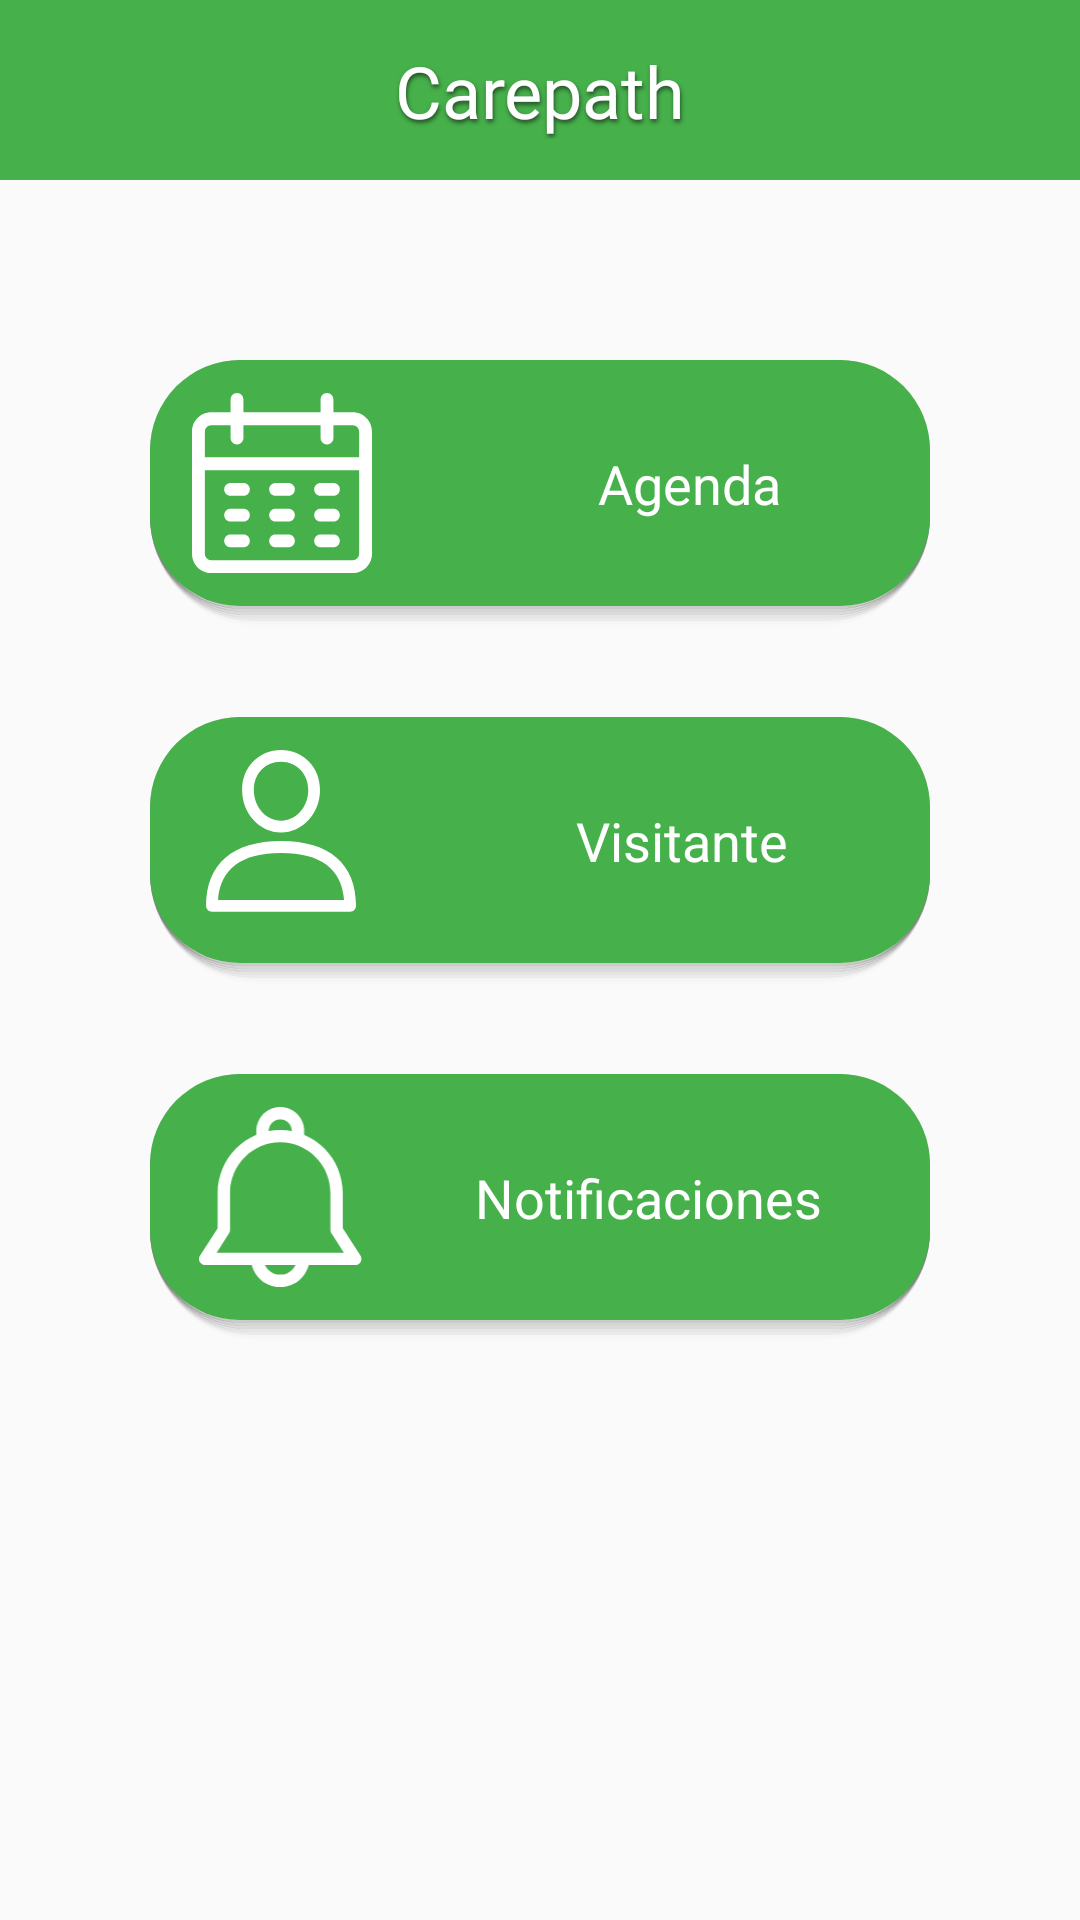

Layout XML and referenced resources for this Android screen:
<!-- AndroidManifest.xml: application theme AppTheme -->
<!-- res/layout/activity_main.xml -->
<?xml version="1.0" encoding="utf-8"?>
<androidx.constraintlayout.widget.ConstraintLayout xmlns:android="http://schemas.android.com/apk/res/android"
    xmlns:app="http://schemas.android.com/apk/res-auto"
    xmlns:tools="http://schemas.android.com/tools"
    android:layout_width="match_parent"
    android:layout_height="match_parent"
    tools:context=".MainActivity">

    <androidx.constraintlayout.widget.ConstraintLayout
        android:id="@+id/notificacionBtn"
        android:layout_width="260dp"
        android:layout_height="89dp"
        android:layout_marginTop="30dp"
        android:background="@drawable/custom_button"
        android:visibility="visible"
        app:layout_constraintBottom_toBottomOf="parent"
        app:layout_constraintEnd_toEndOf="parent"
        app:layout_constraintStart_toStartOf="parent"
        app:layout_constraintTop_toBottomOf="@+id/visitanteBtn"
        app:layout_constraintVertical_bias="0.0">

        <TextView
            android:id="@+id/textViewNotificaciones"
            android:layout_width="wrap_content"
            android:layout_height="wrap_content"
            android:text="Notificaciones"
            android:textColor="#FFFFFF"
            android:textSize="18sp"
            app:layout_constraintBottom_toBottomOf="parent"
            app:layout_constraintEnd_toEndOf="parent"
            app:layout_constraintHorizontal_bias="0.75"
            app:layout_constraintStart_toStartOf="parent"
            app:layout_constraintTop_toTopOf="parent" />

        <ImageView
            android:id="@+id/imageView7"
            android:layout_width="60dp"
            android:layout_height="60dp"
            app:layout_constraintBottom_toBottomOf="parent"
            app:layout_constraintEnd_toEndOf="parent"
            app:layout_constraintHorizontal_bias="0.07"
            app:layout_constraintStart_toStartOf="parent"
            app:layout_constraintTop_toTopOf="parent"
            app:srcCompat="@drawable/ic_categorienotification" />

    </androidx.constraintlayout.widget.ConstraintLayout>

    <androidx.constraintlayout.widget.ConstraintLayout
        android:id="@+id/visitanteBtn"
        android:layout_width="260dp"
        android:layout_height="89dp"
        android:layout_marginTop="30dp"
        android:background="@drawable/custom_button"
        app:layout_constraintBottom_toBottomOf="parent"
        app:layout_constraintEnd_toEndOf="parent"
        app:layout_constraintStart_toStartOf="parent"
        app:layout_constraintTop_toBottomOf="@+id/agendaBtn"
        app:layout_constraintVertical_bias="0.0">

        <TextView
            android:id="@+id/textViewVisitante"
            android:layout_width="wrap_content"
            android:layout_height="wrap_content"
            android:text="Visitante"
            android:textColor="#FFFFFF"
            android:textSize="18sp"
            app:layout_constraintBottom_toBottomOf="parent"
            app:layout_constraintEnd_toEndOf="parent"
            app:layout_constraintHorizontal_bias="0.75"
            app:layout_constraintStart_toStartOf="parent"
            app:layout_constraintTop_toTopOf="parent" />

        <ImageView
            android:id="@+id/imageView8"
            android:layout_width="60dp"
            android:layout_height="60dp"
            app:layout_constraintBottom_toBottomOf="parent"
            app:layout_constraintEnd_toEndOf="parent"
            app:layout_constraintHorizontal_bias="0.07"
            app:layout_constraintStart_toStartOf="parent"
            app:layout_constraintTop_toTopOf="parent"
            app:srcCompat="@drawable/ic_categorievisitors" />

    </androidx.constraintlayout.widget.ConstraintLayout>

    <androidx.constraintlayout.widget.ConstraintLayout
        android:id="@+id/agendaBtn"
        android:layout_width="260dp"
        android:layout_height="89dp"
        android:layout_marginTop="60dp"
        android:background="@drawable/custom_button"
        app:layout_constraintBottom_toBottomOf="parent"
        app:layout_constraintEnd_toEndOf="parent"
        app:layout_constraintStart_toStartOf="parent"
        app:layout_constraintTop_toBottomOf="@+id/constraintLayout6"
        app:layout_constraintVertical_bias="0.0">

        <TextView
            android:id="@+id/textDate"
            android:layout_width="wrap_content"
            android:layout_height="wrap_content"
            android:text="Agenda"
            android:textColor="#FFFFFF"
            android:textSize="18sp"
            app:layout_constraintBottom_toBottomOf="parent"
            app:layout_constraintEnd_toEndOf="parent"
            app:layout_constraintHorizontal_bias="0.75"
            app:layout_constraintStart_toStartOf="parent"
            app:layout_constraintTop_toTopOf="parent" />

        <ImageView
            android:id="@+id/botonHome"
            android:layout_width="60dp"
            android:layout_height="60dp"
            app:layout_constraintBottom_toBottomOf="parent"
            app:layout_constraintEnd_toEndOf="parent"
            app:layout_constraintHorizontal_bias="0.07"
            app:layout_constraintStart_toStartOf="parent"
            app:layout_constraintTop_toTopOf="parent"
            app:srcCompat="@drawable/ic_categorieschedule" />
    </androidx.constraintlayout.widget.ConstraintLayout>

    <androidx.constraintlayout.widget.ConstraintLayout
        android:id="@+id/constraintLayout6"
        android:layout_width="0dp"
        android:layout_height="60dp"
        android:background="@color/colorPrimary"
        app:layout_constraintBottom_toBottomOf="parent"
        app:layout_constraintEnd_toEndOf="parent"
        app:layout_constraintStart_toStartOf="parent"
        app:layout_constraintTop_toTopOf="parent"
        app:layout_constraintVertical_bias="0.0">

        <TextView
            android:id="@+id/textView2"
            android:layout_width="wrap_content"
            android:layout_height="wrap_content"
            android:fontFamily="@font/inter_extrabold"
            android:shadowColor="#265028"
            android:shadowDx="1"
            android:shadowDy="3"
            android:shadowRadius="3"
            android:text="Carepath"
            android:textColor="@color/colorWhite"
            android:textSize="24sp"
            app:layout_constraintBottom_toBottomOf="parent"
            app:layout_constraintEnd_toEndOf="parent"
            app:layout_constraintStart_toStartOf="parent"
            app:layout_constraintTop_toTopOf="parent" />
    </androidx.constraintlayout.widget.ConstraintLayout>

</androidx.constraintlayout.widget.ConstraintLayout>
<!-- resources referenced by this layout -->
<resources>
  <color name="colorPrimary">#46B04A</color>
  <color name="colorWhite">#FFFFFF</color>
  <!-- drawable custom_button: vector/xml drawable (drawable, 4621 chars, omitted) -->
  <!-- drawable ic_categorienotification (drawable) -->
  <vector android:height="84.685715dp" android:viewportHeight="38"
      android:viewportWidth="35" android:width="78dp" xmlns:android="http://schemas.android.com/apk/res/android">
      <path android:fillColor="#ffffff" android:pathData="M17.1258,0C14.3386,0 12.0708,2.2678 12.0708,5.055V6.5802H14.6855V5.055C14.6855,3.7094 15.7806,2.6147 17.1258,2.6147C18.4715,2.6147 19.5667,3.7093 19.5667,5.055V6.5802H22.1813V5.055C22.1813,2.2678 19.9131,0 17.1258,0Z"/>
      <path android:fillColor="#ffffff" android:pathData="M20.6995,31.855C20.6995,33.8016 19.1159,35.3852 17.1696,35.3852H17.0825C15.1363,35.3852 13.5526,33.8016 13.5526,31.855H10.938C10.938,35.2436 13.6943,37.9999 17.0825,37.9999H17.1696C20.5578,37.9999 23.3141,35.2436 23.3141,31.855H20.6995Z"/>
      <path android:fillColor="#ffffff" android:pathData="M34.0443,31.3663L30.3302,25.5883V18.1718C30.3302,10.8189 24.4066,4.8369 17.1261,4.8369C9.8451,4.8369 3.922,10.8189 3.922,18.1718V25.5883L0.2078,31.3659C-0.051,31.7681 -0.0693,32.2797 0.1599,32.6994C0.3891,33.119 0.8288,33.3805 1.3073,33.3805H32.9449C33.4234,33.3805 33.8631,33.119 34.0919,32.6998C34.3214,32.2802 34.3032,31.7686 34.0443,31.3663ZM3.7018,30.7658L6.3287,26.6791C6.4643,26.4686 6.5366,26.2228 6.5366,25.9723V18.1718C6.5366,12.2609 11.2871,7.4516 17.1261,7.4516C22.9655,7.4516 27.7155,12.2609 27.7155,18.1718V25.9723C27.7155,26.2228 27.7875,26.4682 27.923,26.6791L30.5499,30.7658H3.7018Z"/>
  </vector>
  <!-- drawable ic_categorieschedule: vector/xml drawable (drawable, 3587 chars, omitted) -->
  <!-- drawable ic_categorievisitors (drawable) -->
  <vector xmlns:android="http://schemas.android.com/apk/res/android"
      android:width="75dp"
      android:height="79dp"
      android:viewportWidth="75"
      android:viewportHeight="79">
    <path
        android:pathData="M37.0814,39.9917C15.7486,39.9917 4,50.0836 4,68.4089C4,69.8401 5.16,71.0001 6.5912,71.0001H67.5714C69.0026,71.0001 70.1626,69.8401 70.1626,68.4089C70.1628,50.0846 58.4141,39.9917 37.0814,39.9917ZM9.2767,65.8177C10.2959,52.1161 19.6372,45.1743 37.0814,45.1743C54.5255,45.1743 63.8669,52.1161 64.887,65.8177H9.2767Z"
        android:fillColor="#ffffff"/>
    <path
        android:pathData="M37.0812,0C27.2821,0 19.8928,7.5379 19.8928,17.5332C19.8928,27.8212 27.6035,36.19 37.0812,36.19C46.559,36.19 54.2697,27.8212 54.2697,17.534C54.2697,7.5379 46.8804,0 37.0812,0ZM37.0812,31.0084C30.4607,31.0084 25.0752,24.9638 25.0752,17.534C25.0752,10.377 30.1247,5.1824 37.0812,5.1824C43.9265,5.1824 49.0873,10.4919 49.0873,17.534C49.0873,24.9638 43.7018,31.0084 37.0812,31.0084Z"
        android:fillColor="#ffffff"/>
  </vector>
  <style name="AppTheme" parent="Theme.AppCompat.Light.NoActionBar">
          
          <item name="colorPrimary">@color/colorPrimary</item>
          <item name="colorPrimaryDark">@color/colorBlack</item>
          <item name="colorAccent">@color/colorWhite</item>
      </style>
  <color name="colorBlack">#000000</color>
</resources>
